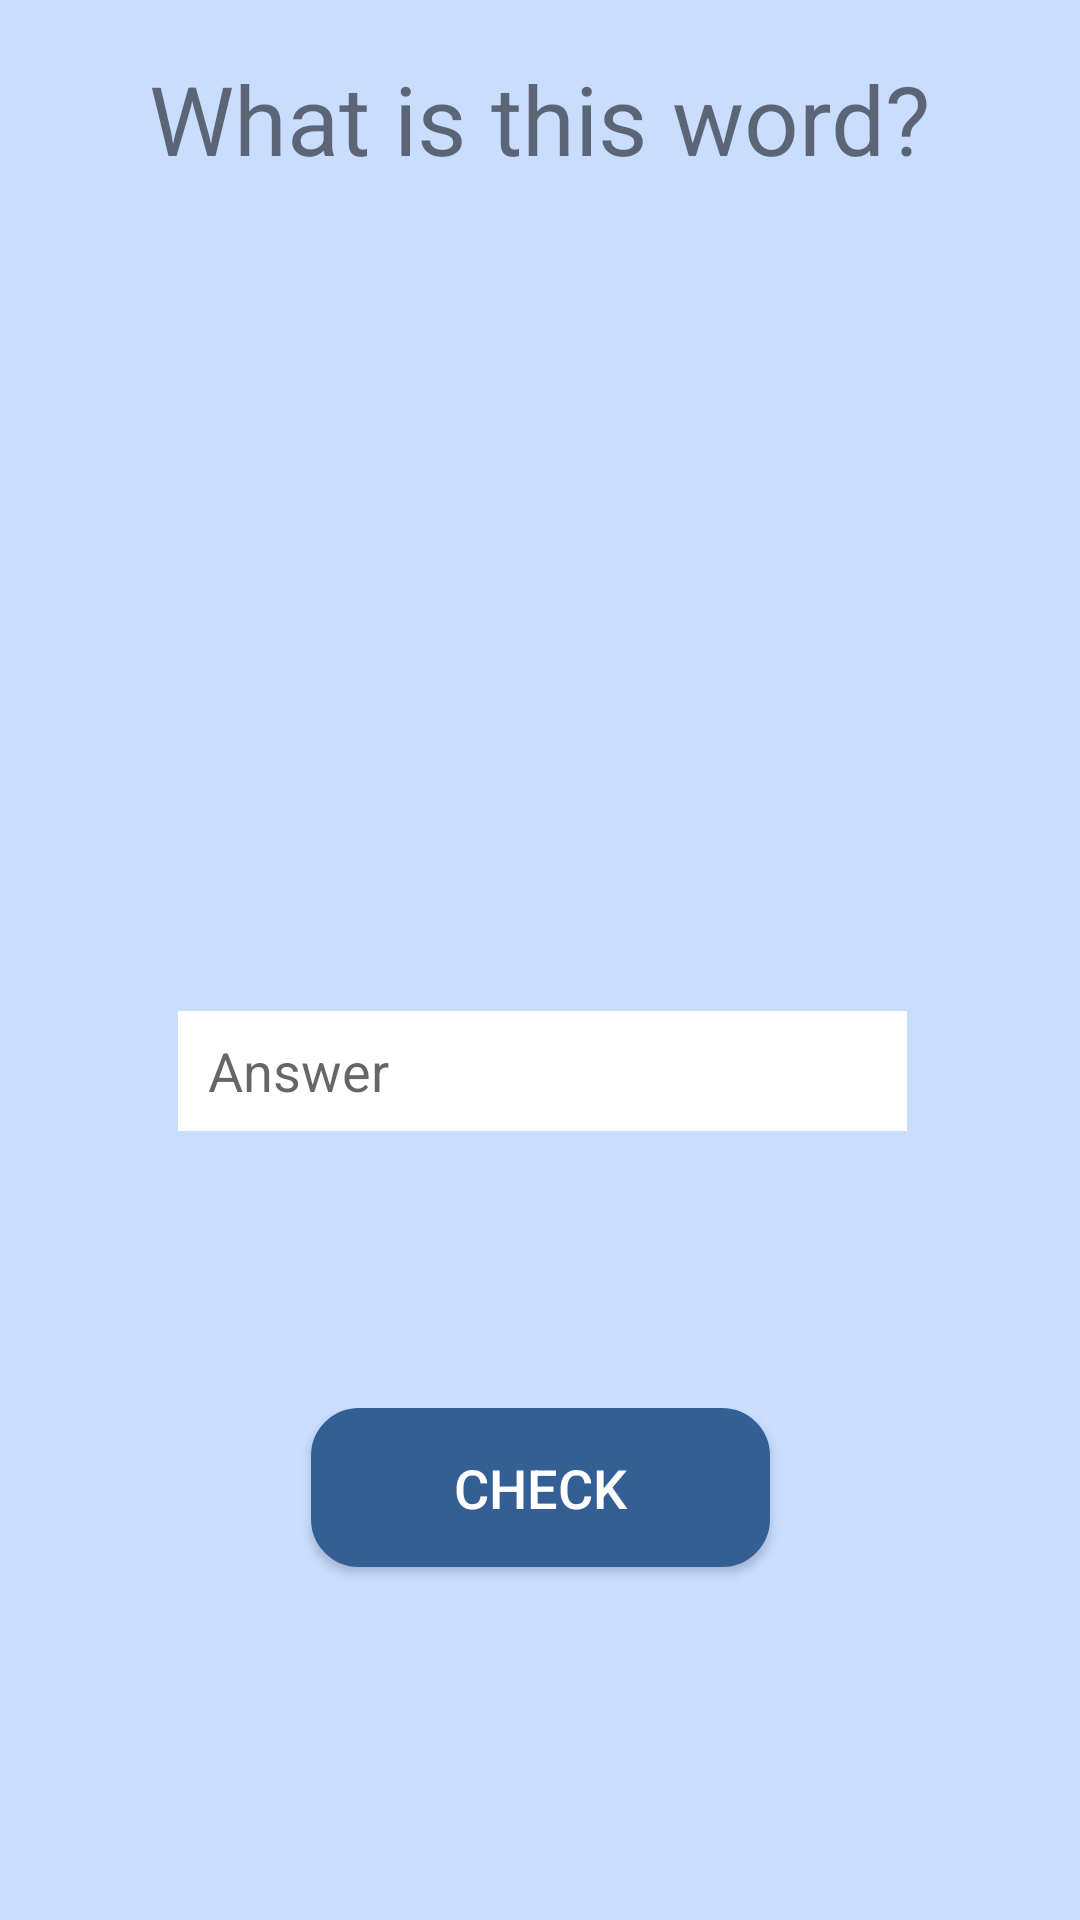

Layout XML and referenced resources for this Android screen:
<!-- AndroidManifest.xml: application theme AppTheme -->
<!-- res/layout/fingerspelling_questions.xml -->
<?xml version="1.0" encoding="utf-8"?>
<android.support.constraint.ConstraintLayout xmlns:android="http://schemas.android.com/apk/res/android"
    xmlns:app="http://schemas.android.com/apk/res-auto"
    xmlns:tools="http://schemas.android.com/tools"
    android:layout_width="match_parent"
    android:layout_height="match_parent"
    tools:context=".FingerSpelling">

    <ImageView
        android:id="@+id/questionVideo"
        android:layout_width="200dp"
        android:layout_height="200dp"
        android:layout_marginEnd="8dp"
        android:layout_marginStart="8dp"
        android:layout_marginTop="40dp"
        android:contentDescription="The fingerspelled letters in a slideshow"
        app:layout_constraintEnd_toEndOf="parent"
        app:layout_constraintHorizontal_bias="0.502"
        app:layout_constraintStart_toStartOf="parent"
        app:layout_constraintTop_toBottomOf="@+id/questionText" />

    <TextView
        android:id="@+id/questionText"
        android:layout_width="wrap_content"
        android:layout_height="wrap_content"
        android:layout_marginEnd="8dp"
        android:layout_marginStart="8dp"
        android:layout_marginTop="18dp"
        android:text="What is this word?"
        android:textSize="32sp"
        app:layout_constraintEnd_toEndOf="parent"
        app:layout_constraintStart_toStartOf="parent"
        app:layout_constraintTop_toTopOf="parent" />

    <EditText
        android:id="@+id/answerInput"
        android:layout_width="243dp"
        android:layout_height="40dp"
        android:layout_marginEnd="8dp"
        android:layout_marginStart="8dp"
        android:layout_marginTop="36dp"
        android:background="#FFFFFF"
        android:backgroundTint="#FFFFFF"
        android:ems="10"
        android:hint="Answer"
        android:inputType="textPersonName"
        android:paddingLeft="10dp"
        android:paddingRight="10dp"
        android:textColor="#000000"
        app:layout_constraintEnd_toEndOf="@+id/questionText"
        app:layout_constraintHorizontal_bias="1.0"
        app:layout_constraintStart_toStartOf="@+id/questionText"
        app:layout_constraintTop_toBottomOf="@+id/questionVideo" />

    <Button
        android:id="@+id/checkAnswer"
        android:layout_width="153dp"
        android:layout_height="53dp"
        android:layout_marginBottom="8dp"
        android:layout_marginEnd="8dp"
        android:layout_marginStart="8dp"
        android:layout_marginTop="8dp"
        android:background="@drawable/buttonrounding"
        android:backgroundTint="@color/colorPrimary"
        android:onClick="checker"
        android:text="Check"
        android:textSize="18sp"
        app:layout_constraintBottom_toBottomOf="parent"
        app:layout_constraintEnd_toEndOf="parent"
        app:layout_constraintStart_toStartOf="parent"
        app:layout_constraintTop_toBottomOf="@+id/answerInput"
        app:layout_constraintVertical_bias="0.435" />
</android.support.constraint.ConstraintLayout>
<!-- resources referenced by this layout -->
<resources>
  <color name="colorPrimary">#345f94</color>
  <!-- drawable buttonrounding (drawable) -->
  <?xml version="1.0" encoding="utf-8"?>
  <selector
      xmlns:android="http://schemas.android.com/apk/res/android">
      <item
          android:state_pressed="true">
          <shape
              android:shape="rectangle">
              <solid
                  android:color="#FFFFFF"/>
              <stroke
                  android:color="@color/button_pressed"
                  android:width="2dp" />
              <corners
                  android:radius="15dp" />
          </shape>
      </item>
  
      <item
          android:state_selected="true">
          <shape
              android:shape="rectangle">
              <solid
                  android:color="@color/button_selected"
                  android:textColor="@android:color/white"/>
              <stroke
                  android:color="@color/button_selected"
                  android:width="2dp" />
              <corners
                  android:radius="15dp" />
          </shape>
      </item>
  
      <item
          android:state_enabled="false">
          <shape
              android:shape="rectangle">
              <solid
                  android:color="#7FFFFFFF"
                  android:textColor="#7F888888"/>
              <stroke
                  android:color="#7FFFFFFF"
                  android:width="2dp" />
              <corners
                  android:radius="15dp"/>
          </shape>
      </item>
  
  
  
      <item>
          <shape
              android:shape="rectangle">
              <solid
                  android:color="#FFFFFF" />
              <stroke
                  android:color="#FFFFFF"
                  android:width="2dp"/>
              <corners
                  android:radius="15dp"/>
          </shape>
      </item>
  
  </selector>
  <style name="AppTheme" parent="Theme.AppCompat.Light.DarkActionBar">
          
          <item name="colorPrimary">@color/colorPrimary</item>
          <item name="colorPrimaryDark">@color/colorPrimaryDark</item>
          <item name="colorAccent">@android:color/holo_blue_dark</item>
          <item name="android:textColorPrimaryInverse">@color/colorPrimaryDark</item>
          <item name="android:textColorPrimary">#FFFFFF</item>
          <item name="android:colorBackground">@color/background_material_light</item>
          <item name="android:navigationBarColor">?android:attr/colorPrimaryDark</item>
          <item name="android:colorButtonNormal">@color/colorPrimary</item>
      </style>
  <color name="button_pressed">#c9ddff</color>
  <color name="button_selected">#345f94</color>
  <color name="colorPrimaryDark">#2c517e</color>
  <color name="background_material_light">#c9ddff</color>
</resources>
